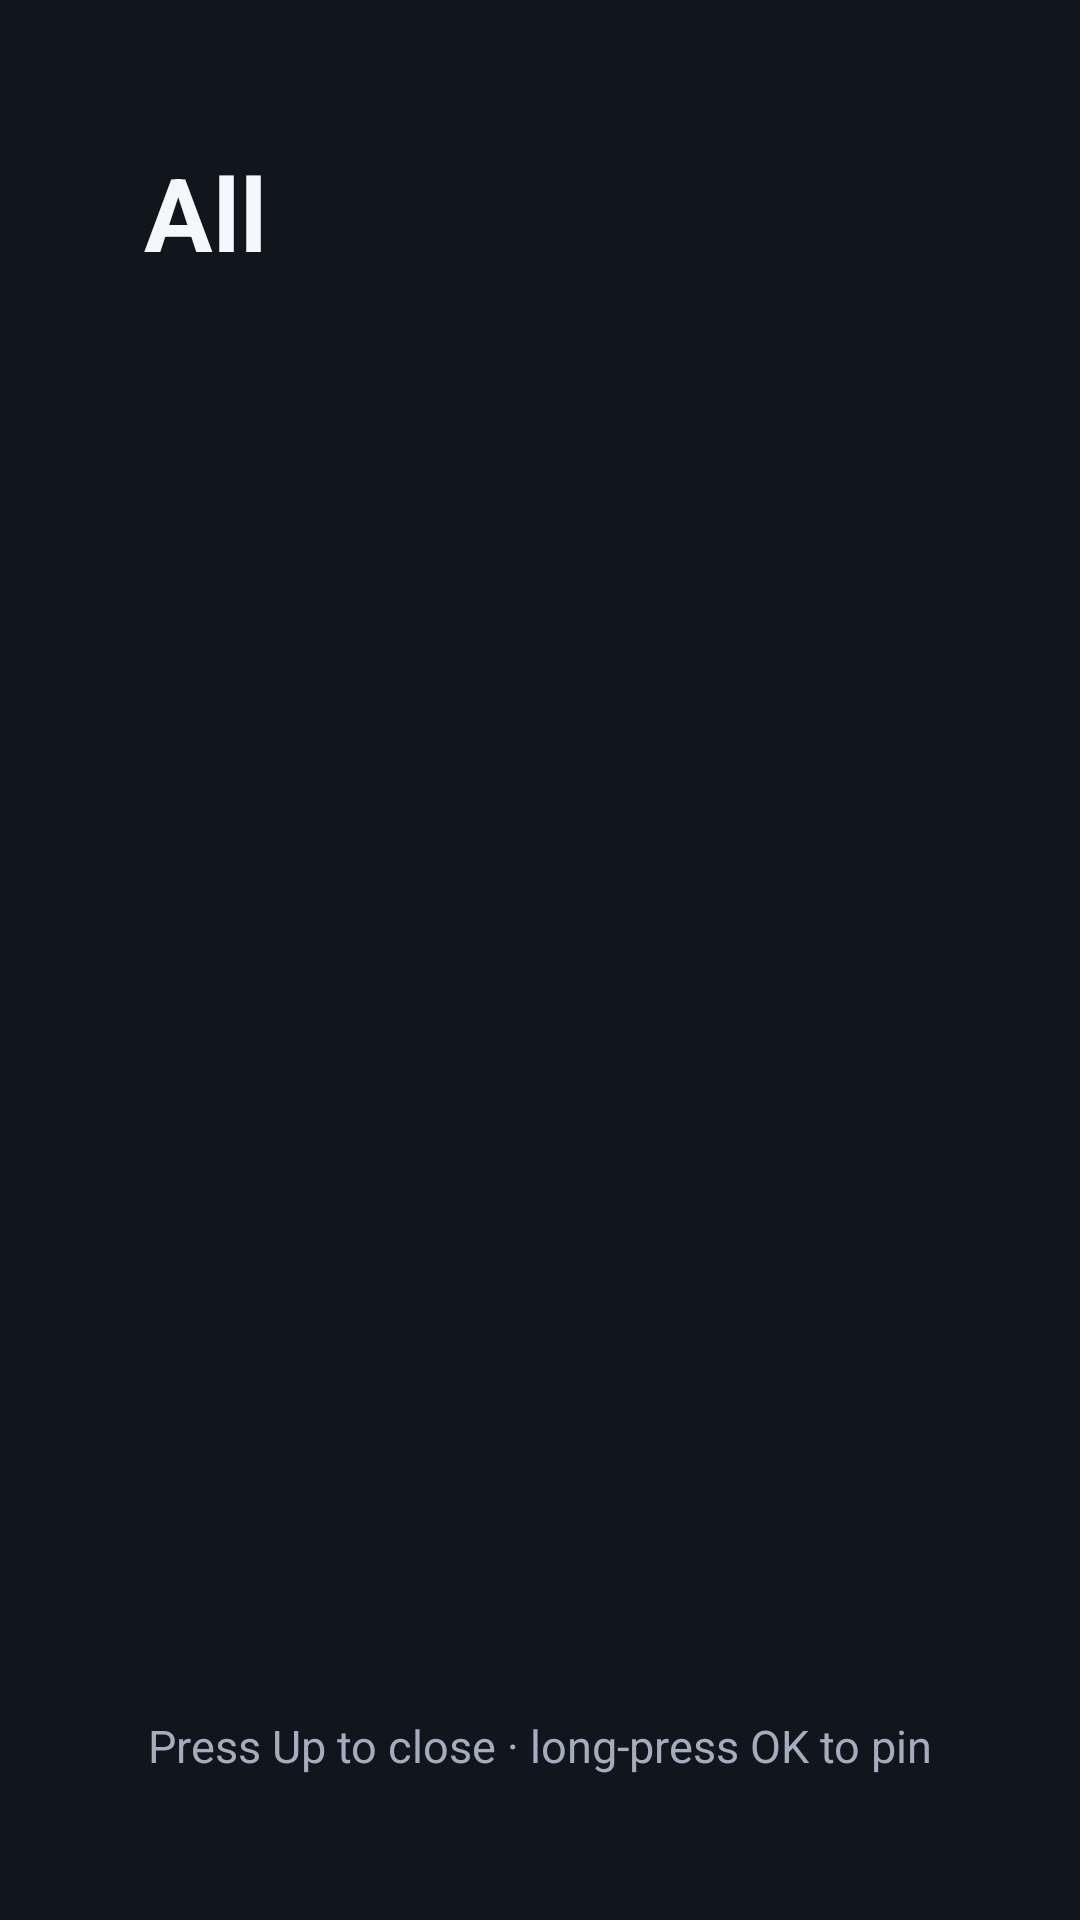

Reconstruct the res/layout file that produces this screen, plus the resources it refers to.
<!-- AndroidManifest.xml: application theme LauncherTheme -->
<!-- res/layout/activity_all_apps.xml -->
<?xml version="1.0" encoding="utf-8"?>
<LinearLayout xmlns:android="http://schemas.android.com/apk/res/android"
    android:layout_width="match_parent"
    android:layout_height="match_parent"
    android:orientation="vertical"
    android:background="@color/bg_panel"
    android:padding="48dp">

    <LinearLayout
        android:layout_width="match_parent"
        android:layout_height="wrap_content"
        android:orientation="horizontal"
        android:gravity="center_vertical">

        <TextView
            android:id="@+id/tv_title"
            android:layout_width="wrap_content"
            android:layout_height="wrap_content"
            android:text="@string/all_apps"
            android:textColor="@color/text_primary"
            android:textSize="34sp"
            android:textStyle="bold" />

    </LinearLayout>

    <GridView
        android:id="@+id/grid_apps"
        android:layout_width="match_parent"
        android:layout_height="0dp"
        android:layout_weight="1"
        android:layout_marginTop="22dp"
        android:numColumns="6"
        android:horizontalSpacing="14dp"
        android:verticalSpacing="14dp"
        android:stretchMode="columnWidth"
        android:listSelector="@android:color/transparent"
        android:clipToPadding="false" />

    <TextView
        android:layout_width="match_parent"
        android:layout_height="wrap_content"
        android:layout_marginTop="12dp"
        android:gravity="center"
        android:text="@string/hint_all_apps"
        android:textColor="@color/text_secondary"
        android:textSize="15sp" />
</LinearLayout>
<!-- resources referenced by this layout -->
<resources>
  <color name="bg_panel">#11161D</color>
  <color name="text_primary">#F5F7FA</color>
  <color name="text_secondary">#A3ADBB</color>
  <string name="all_apps">All</string>
  <string name="hint_all_apps">Press Up to close · long-press OK to pin</string>
  <style name="LauncherTheme" parent="@android:style/Theme.NoTitleBar.Fullscreen">
          <item name="android:windowBackground">@color/bg_dark</item>
          <item name="android:windowFullscreen">true</item>
          <item name="android:windowNoTitle">true</item>
          <item name="android:windowContentOverlay">@null</item>
          <item name="android:alertDialogTheme">@style/DialogTheme</item>
      </style>
  <color name="bg_dark">#0A0D12</color>
  <style name="DialogTheme" parent="@android:style/Theme.Holo.Dialog">
          <item name="android:windowBackground">@android:color/transparent</item>
          <item name="android:colorBackground">@color/card_bg</item>
          <item name="android:textColorPrimary">@color/text_primary</item>
          <item name="android:textColorSecondary">@color/text_secondary</item>
      </style>
  <color name="card_bg">#1B2129</color>
</resources>
